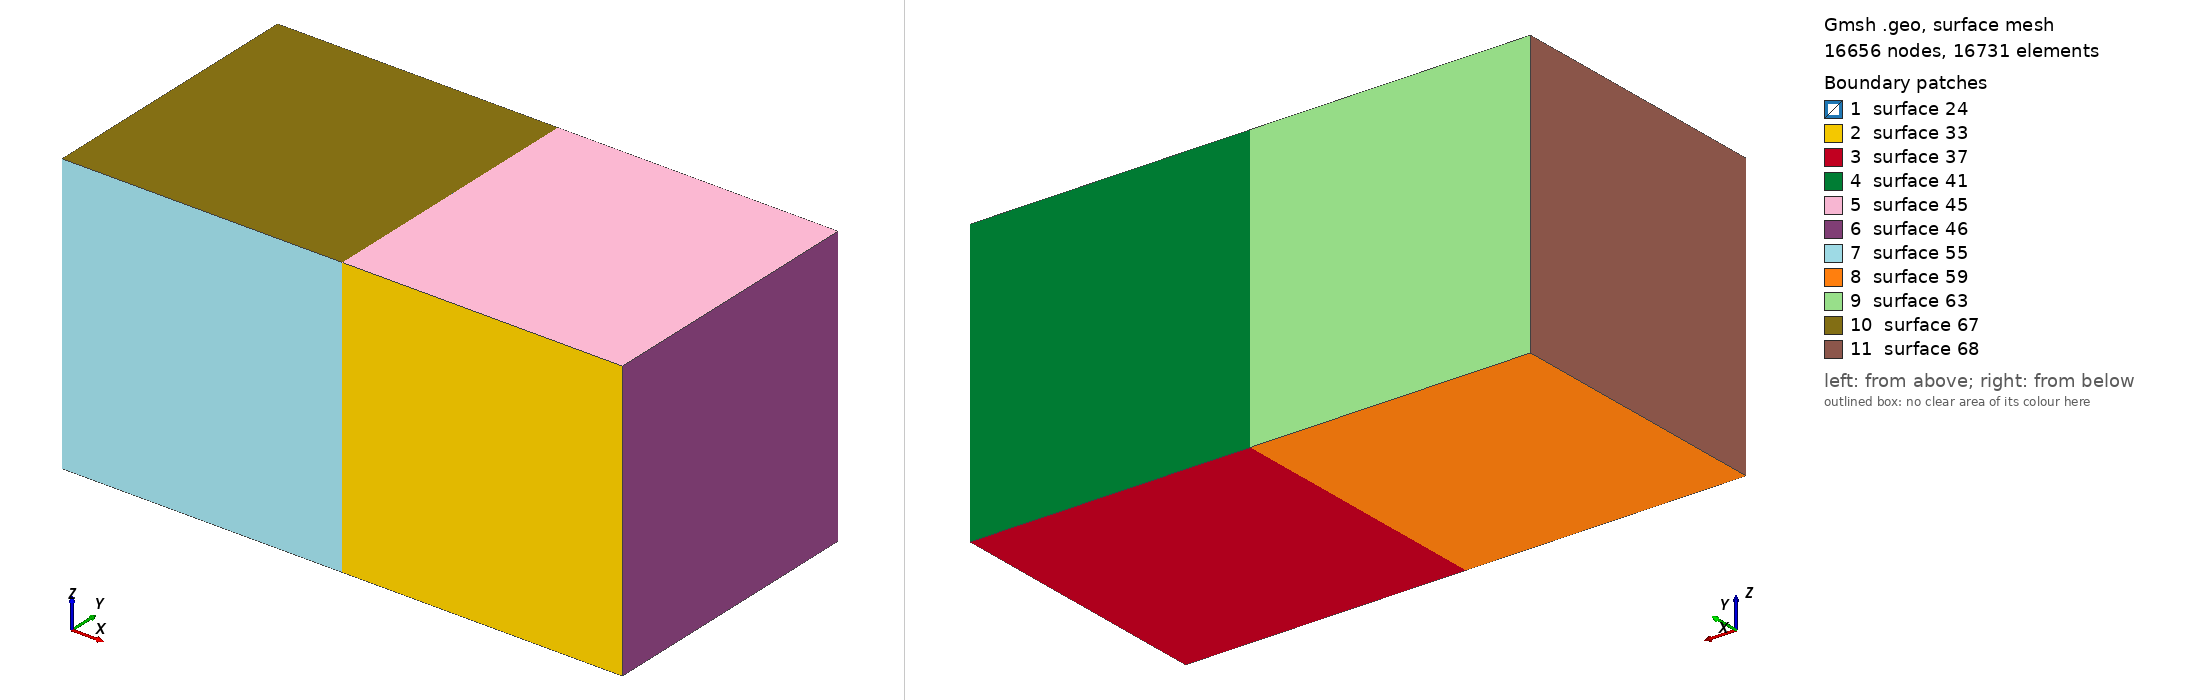

Gmsh geometry script, surface-meshed: 16656 nodes, 16731 surface elements. Boundary patches (legend numbers): 1 surface 24, 2 surface 33, 3 surface 37, 4 surface 41, 5 surface 45, 6 surface 46, 7 surface 55, 8 surface 59, 9 surface 63, 10 surface 67, 11 surface 68. Left view from above one corner, right view from below the opposite corner. The script declares no physical surfaces, so the legend lists its geometric surfaces. The drawing asked Gmsh for element sizes between 1% and 20% of the model's largest extent; the script's own settings can give other sizes.

=== hexa40.geo (drawn) ===
Point(1) = {0, 0, 0, 1.0};
Point(3) = {0, 1, 0, 1.0};
Point(7) = {0, 1, 1, 1.0};
Point(8) = {0, 0, 1, 1.0};

Line(1) = {3, 7};
Line(5) = {3, 1};
Line(9) = {8, 1};
Line(11) = {8, 7};

Line Loop(23) = {9, -5, 1, -11};
Plane Surface(24) = {23};
Recombine Surface {24};

surfaceVector[] = Extrude {1, 0, 0} {
  Surface{24};
  Recombine;
};

surfaceVector2[] = Extrude {-1, 0, 0} {
  Surface{24};
  Recombine;
};

Transfinite Line "*" = 40;
Transfinite Surface "*";
Recombine Surface "*";
Transfinite Volume "*";
